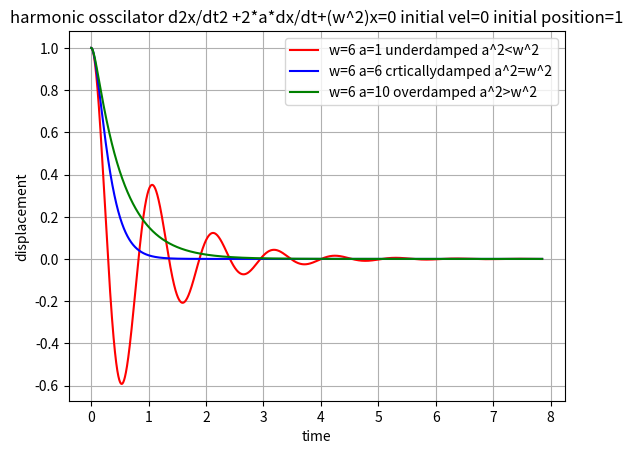

This chart was generated by the following Python code:
#d2x/dt2 + 2*a*(dx/dt) + (w^2)*x=0
#z=dx/dt(velocity) and dz/dt + 2*a*z + (w^2)*x=0
#x(t0+h)-x(t0)=h*z(t0) and z(t0+h)-z(t0)=-h*(2*a*z(t0) + (w^2)*(x(t0)))
#x(t1)=x(t0)+h*z(t0) and z(t1)=z(t0)-h*(2*a*z(t0) + (w^2)*(x(t0))) and so on
#the iteretive formula is
#                   x(n+1)=x(n)+h*z(n) and z(n+1)=z(n)-h*(2*a*z(n) + (w^2)*(x(n)))

import numpy as np
import matplotlib.pyplot as plt

t0=0#<-initial time
tn=(2.5)*np.pi#<-final time
n=10000#<-total no. of points-1
h=(tn-t0)/n
time=[]
for i in range(n+1):
    t=t0+i*h
    time.append(t)
#print(time)

def xdiffsoln(a,w,x0,z0,tt):
    xdiffsoln=[]
    velsoln=[]
    xsolnold=x0
    velsolnold=z0

    for i in range(len(tt)):
        xsolnnew=xsolnold+h*velsolnold
        velsolnnew=velsolnold-(h*((2*a*velsolnold)+(w**2)*(xsolnold)))
        xdiffsoln.append(xsolnnew)
        velsoln.append(velsolnnew)
        xsolnold=xsolnnew
        velsolnold=velsolnnew

    return(xdiffsoln)

def velsoln(a,w,x0,z0,tt):
    xdiffsoln=[]
    velsoln=[]
    xsolnold=x0
    velsolnold=z0

    for i in range(len(tt)):
        xsolnnew=xsolnold+h*velsolnold
        velsolnnew=velsolnold-(h*((2*a*velsolnold)+(w**2)*(xsolnold)))
        xdiffsoln.append(xsolnnew)
        velsoln.append(velsolnnew)
        xsolnold=xsolnnew
        velsolnold=velsolnnew

    return(velsoln)

#print(xdiffsoln(0,2,1,1,time))
plt.xlabel('time')
plt.ylabel('displacement')
#plt.plot(time,xdiffsoln(0,2,1,0,time),color='r',label='w=2')
plt.plot(time,xdiffsoln(1,6,1,0,time),color='r',label='w=6 a=1 underdamped a^2<w^2')
plt.plot(time,xdiffsoln(6,6,1,0,time),color='b',label='w=6 a=6 crticallydamped a^2=w^2')
plt.plot(time,xdiffsoln(10,6,1,0,time),color='g',label='w=6 a=10 overdamped a^2>w^2')
plt.title('harmonic osscilator d2x/dt2 +2*a*dx/dt+(w^2)x=0 initial vel=0 initial position=1')
plt.legend()
plt.grid()
plt.show()


    
